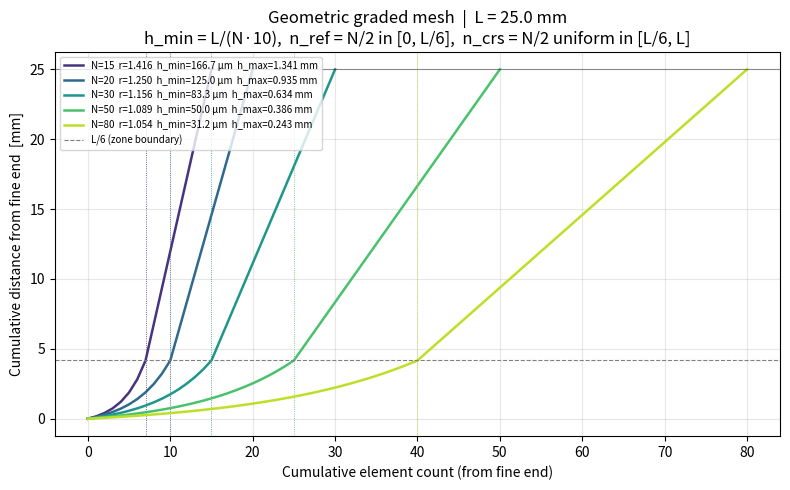

The script that saved this image:
#!/usr/bin/env python3
"""Preview geometric graded mesh for different N values.

X: cumulative element index (from fine end)
Y: cumulative distance from fine end

Grading rules:
  h_min  = L / (N * 10)
  n_ref  = N // 2   elements in refined zone  (0 … L/4)
  n_crs  = N - n_ref elements in coarse zone  (L/4 … L)
  r      = geometric ratio, solved so sum of n_ref elements = L/4
  h_max  = h_min * r^(n_ref-1)
  h_crs  = (3L/4) / n_crs   (exact uniform tiling)
"""
import numpy as np
import matplotlib.pyplot as plt

# ── Parameters to sweep ───────────────────────────────────────────────────────
L = 0.025          # domain length [m]  (e.g. Re or H_mesh)
N_VALUES = [15, 20, 30, 50, 80]
COLORS   = plt.cm.viridis(np.linspace(0.15, 0.90, len(N_VALUES)))

# ── Core solver ───────────────────────────────────────────────────────────────

def geometric_ratio(h_min, n_ref, L_ref, tol=1e-12):
    """Bisect for r such that h_min*(r^n_ref - 1)/(r-1) = L_ref."""
    # r=1 limit: sum = n_ref * h_min
    if n_ref * h_min >= L_ref:
        raise ValueError(f"n_ref*h_min={n_ref*h_min:.3e} >= L_ref={L_ref:.3e}; "
                         "reduce h_min or increase L_ref")
    lo, hi = 1.0 + 1e-10, 1e6
    for _ in range(200):
        mid = (lo + hi) / 2.0
        s   = h_min * (mid**n_ref - 1.0) / (mid - 1.0)
        if s < L_ref:
            lo = mid
        else:
            hi = mid
        if hi - lo < tol:
            break
    return (lo + hi) / 2.0


def make_mesh(L, N):
    n_ref  = N // 2
    n_crs  = N - n_ref
    h_min  = L / (N * 10)
    L_ref  = L / 6.0
    L_crs  = L - L_ref

    r      = geometric_ratio(h_min, n_ref, L_ref)
    h_max  = h_min * r ** (n_ref - 1)
    h_crs  = L_crs / n_crs

    # Build element sizes from fine end
    sizes_ref = [h_min * r**i for i in range(n_ref)]
    sizes_crs = [h_crs] * n_crs
    sizes     = sizes_ref + sizes_crs

    cumulative_dist = np.concatenate([[0.0], np.cumsum(sizes)])
    cumulative_idx  = np.arange(len(cumulative_dist))

    return cumulative_idx, cumulative_dist, r, h_max, h_crs


# ── Plot ──────────────────────────────────────────────────────────────────────
fig, ax = plt.subplots(figsize=(8, 5))

for N, color in zip(N_VALUES, COLORS):
    idx, dist, r, h_max, h_crs = make_mesh(L, N)
    n_ref = N // 2

    ax.plot(idx, dist * 1e3, color=color, lw=1.8,
            label=f"N={N}  r={r:.3f}  h_min={L/(N*10)*1e6:.1f} µm  "
                  f"h_max={h_max*1e3:.3f} mm")

    # Mark transition refined → coarse
    ax.axvline(n_ref, color=color, lw=0.6, ls=":")

# Reference lines
ax.axhline(L / 6 * 1e3, color="gray", lw=0.8, ls="--", label="L/6 (zone boundary)")
ax.axhline(L       * 1e3, color="k",    lw=0.8, ls="-",  alpha=0.4)

ax.set_xlabel("Cumulative element count (from fine end)")
ax.set_ylabel("Cumulative distance from fine end  [mm]")
ax.set_title(f"Geometric graded mesh  |  L = {L*1e3:.1f} mm\n"
             f"h_min = L/(N·10),  n_ref = N/2 in [0, L/6],  "
             f"n_crs = N/2 uniform in [L/6, L]")
ax.legend(fontsize=7, loc="upper left")
ax.grid(True, alpha=0.3)

plt.tight_layout()
plt.savefig("mesh_grading_preview.png", dpi=200)
print("Saved mesh_grading_preview.png")
plt.show()
